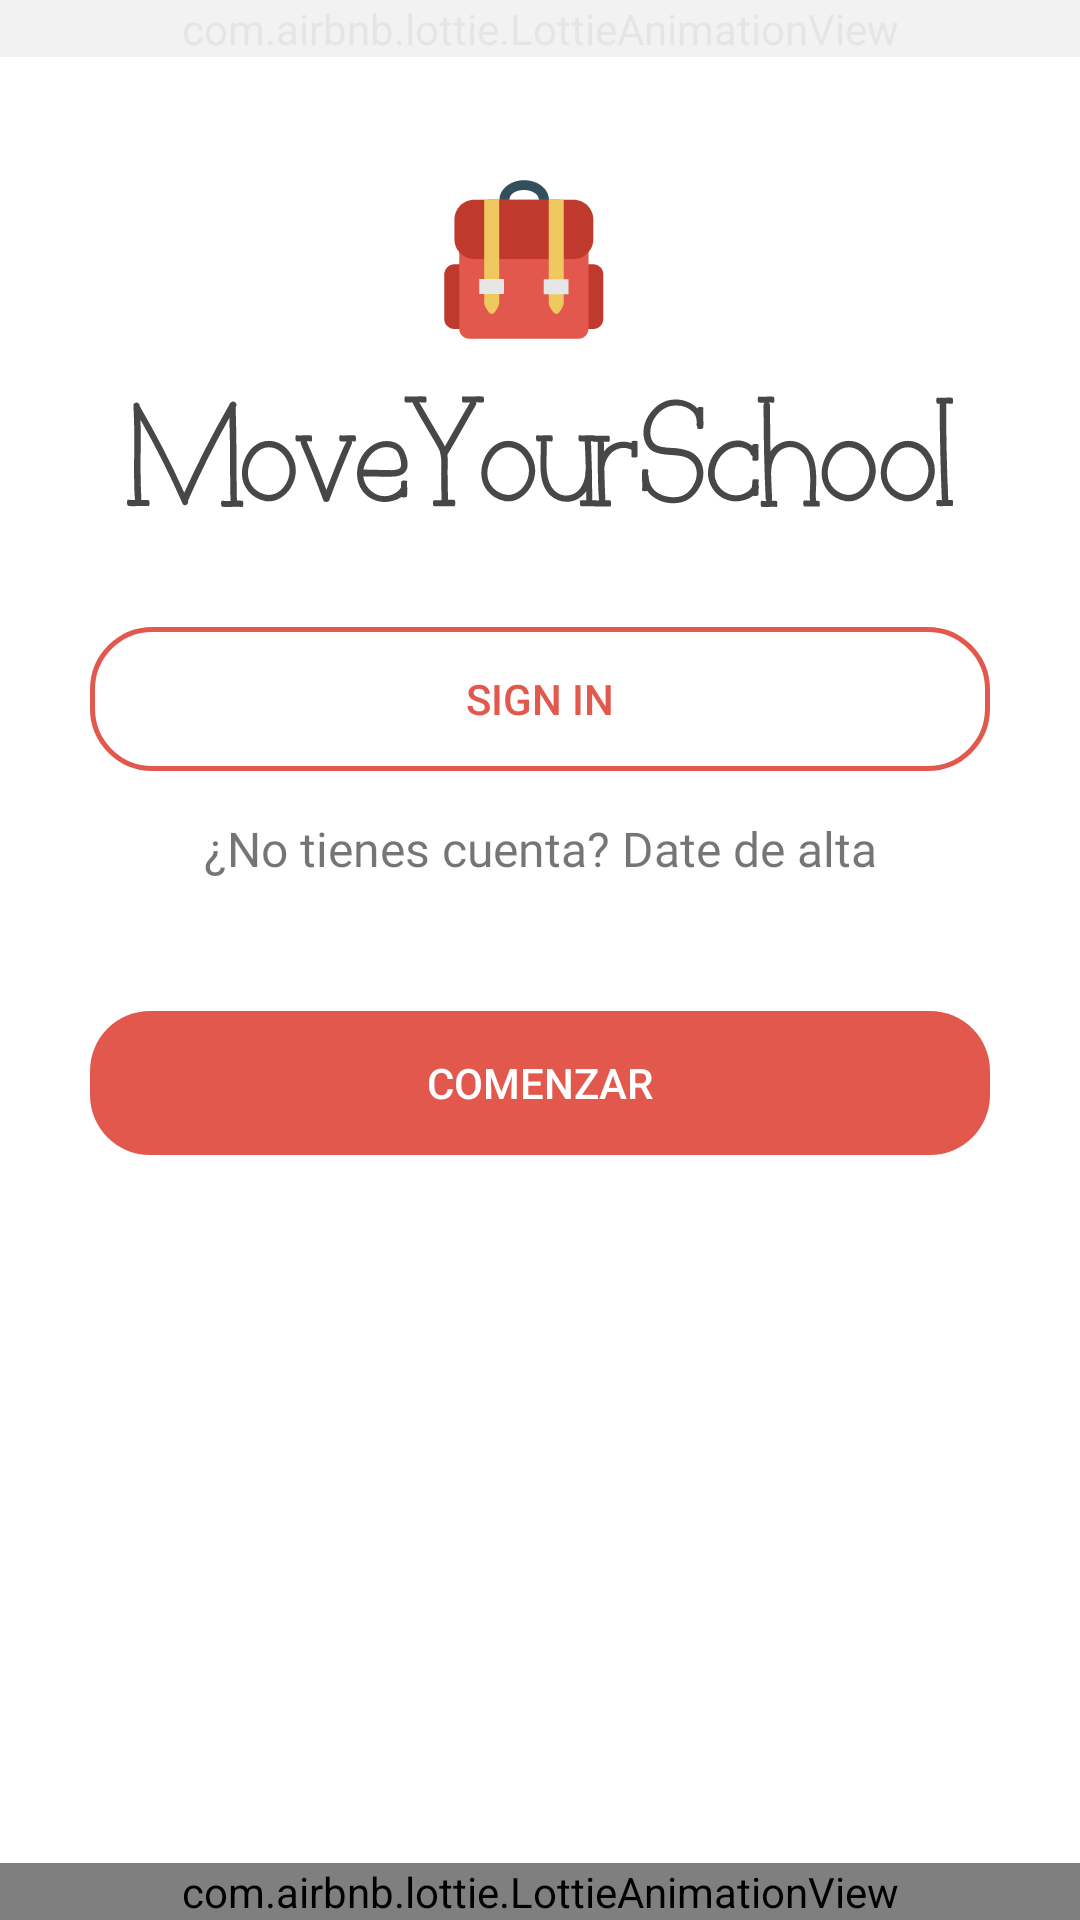

Reconstruct the res/layout file that produces this screen, plus the resources it refers to.
<!-- AndroidManifest.xml: application theme AppTheme -->
<!-- res/layout/splash_screen.xml -->
<?xml version="1.0" encoding="utf-8"?>
<RelativeLayout xmlns:android="http://schemas.android.com/apk/res/android"
    xmlns:app="http://schemas.android.com/apk/res-auto"
    xmlns:tools="http://schemas.android.com/tools"
    android:id="@+id/relativeLayout"
    android:layout_width="match_parent"
    android:layout_height="match_parent"
    android:background="@android:color/background_light"
    tools:context=".activities.SplashScreen">

    <com.airbnb.lottie.LottieAnimationView
        android:id="@+id/lottieClouds"
        android:layout_width="match_parent"
        android:layout_height="wrap_content"
        android:adjustViewBounds="true"
        android:alpha="0.1"
        app:lottie_autoPlay="true"
        app:lottie_fileName="4396-clouds.json"
        app:lottie_loop="true" />

    <ImageView
        android:id="@+id/imgLogo"
        android:layout_width="300dp"
        android:layout_height="109dp"
        android:layout_centerHorizontal="true"
        android:layout_centerVertical="false"
        android:layout_marginTop="60dp"
        android:contentDescription="@string/TODO"
        app:srcCompat="@drawable/ic_moveschool" />

    <com.airbnb.lottie.LottieAnimationView
        android:id="@+id/lottieBus"
        android:layout_width="match_parent"
        android:layout_height="wrap_content"
        android:layout_alignParentBottom="true"
        android:adjustViewBounds="true"
        app:lottie_autoPlay="true"
        app:lottie_fileName="ex-splash.json"
        app:lottie_loop="true" />

    <Button
        android:id="@+id/btnSignUp"
        android:layout_width="match_parent"
        android:layout_height="wrap_content"
        android:layout_below="@+id/imgLogo"
        android:layout_centerInParent="false"
        android:layout_marginLeft="30dp"
        android:layout_marginTop="40dp"
        android:layout_marginRight="30dp"
        android:background="@drawable/button_inverted"
        android:gravity="center|center_horizontal|center_vertical"
        android:onClick="signIn"
        android:text="@string/TXT_SIGN_IN"
        android:textColor="@color/mochila" />

    <TextView
        android:id="@+id/link_signup"
        android:layout_width="fill_parent"
        android:layout_height="wrap_content"
        android:layout_below="@+id/btnSignUp"
        android:layout_marginTop="15dp"
        android:layout_marginBottom="24dp"
        android:fontFamily="@font/bambino_light"
        android:gravity="center"
        android:onClick="signUp"
        android:text="¿No tienes cuenta? Date de alta"
        android:textSize="16dip" />

    <Button
        android:id="@+id/btnComenzar"
        android:layout_width="match_parent"
        android:layout_height="wrap_content"
        android:layout_below="@+id/btnSignUp"
        android:layout_centerInParent="false"
        android:layout_marginLeft="30dp"
        android:layout_marginTop="80dp"
        android:layout_marginRight="30dp"
        android:background="@drawable/button_border"
        android:gravity="center|center_horizontal|center_vertical"
        android:text="@string/BTN_COMENZAR"
        android:onClick="comenzar"
        android:textColor="@android:color/background_light" />
</RelativeLayout>
<!-- resources referenced by this layout -->
<resources>
  <color name="mochila">#E2584D</color>
  <!-- drawable button_border (drawable) -->
  <?xml version="1.0" encoding="utf-8"?>
  <shape xmlns:android="http://schemas.android.com/apk/res/android"
      android:shape="rectangle"
      android:tint="@color/mochila">
      <corners
          android:bottomLeftRadius="20dp"
          android:bottomRightRadius="20dp"
          android:topLeftRadius="20dp"
          android:topRightRadius="20dp">
      </corners>
  </shape>
  <!-- drawable button_inverted (drawable) -->
  <?xml version="1.0" encoding="utf-8"?>
  <shape xmlns:android="http://schemas.android.com/apk/res/android"
      android:shape="rectangle">
  
  
      <stroke android:width="5px" android:color="@color/mochila" />
      <corners
          android:bottomLeftRadius="20dp"
          android:bottomRightRadius="20dp"
          android:topLeftRadius="20dp"
          android:topRightRadius="20dp">
      </corners>
  </shape>
  <!-- drawable ic_moveschool: vector/xml drawable (drawable, 14967 chars, omitted) -->
  <string name="BTN_COMENZAR">Comenzar</string>
  <string name="TODO">TODO</string>
  <string name="TXT_SIGN_IN">SIGN IN</string>
  <style name="AppTheme" parent="Theme.AppCompat.Light.NoActionBar">
          
          <item name="colorPrimary">@color/colorPrimary</item>
          <item name="colorPrimaryDark">@color/colorPrimaryDark</item>
          <item name="colorAccent">@color/colorAccent</item>
          <item name="colorControlNormal">#c5c5c5</item>
          <item name="colorControlActivated">@android:color/white</item>
          <item name="colorControlHighlight">@android:color/white</item>
      </style>
  <color name="colorPrimary">#E2584D</color>
  <color name="colorPrimaryDark">#000000</color>
  <color name="colorAccent">#EFC85E</color>
</resources>
